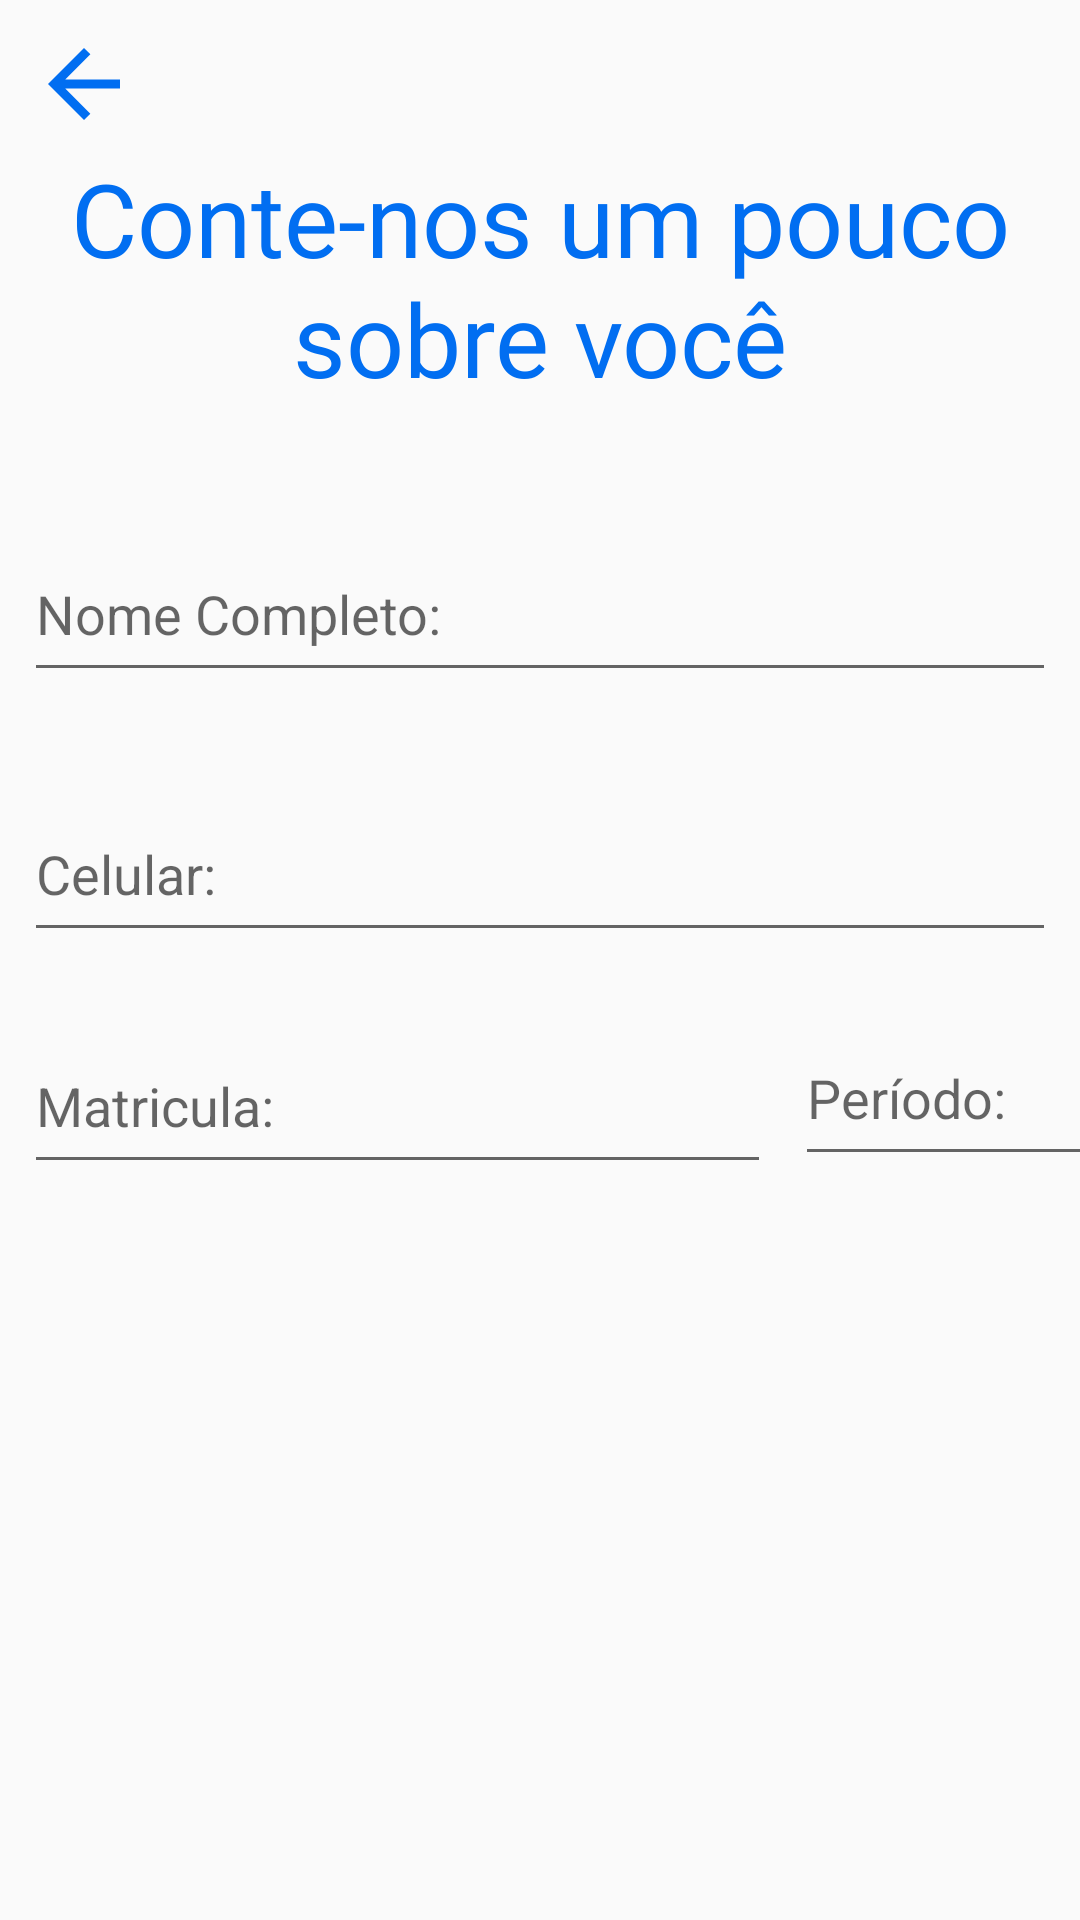

Reconstruct the res/layout file that produces this screen, plus the resources it refers to.
<!-- AndroidManifest.xml: application theme AppTheme -->
<!-- res/layout/activity_register.xml -->
<?xml version="1.0" encoding="utf-8"?>
<androidx.constraintlayout.widget.ConstraintLayout xmlns:android="http://schemas.android.com/apk/res/android"
    xmlns:app="http://schemas.android.com/apk/res-auto"
    xmlns:tools="http://schemas.android.com/tools"
    android:layout_width="match_parent"
    android:layout_height="match_parent"
    tools:context=".ui.activity.LoginActivity">

    <ImageView
        android:id="@+id/register_background_imageview"
        android:layout_width="0dp"
        android:layout_height="0dp"
        android:contentDescription="@string/login_background_description_imageview"
        android:scaleType="fitCenter"
        android:src="@drawable/background_gradient"
        app:layout_constraintBottom_toBottomOf="parent"
        app:layout_constraintEnd_toEndOf="parent"
        app:layout_constraintHorizontal_bias="0.0"
        app:layout_constraintStart_toStartOf="parent"
        app:layout_constraintTop_toTopOf="parent"
        app:layout_constraintVertical_bias="0.0" />

    <Button
        android:id="@+id/register_back_button"
        android:layout_width="36dp"
        android:layout_height="36dp"
        android:layout_marginLeft="10dp"
        android:layout_marginStart="10dp"
        android:layout_marginTop="10dp"
        android:background="@drawable/ic_arrow_back"
        app:layout_constraintStart_toStartOf="parent"
        app:layout_constraintTop_toTopOf="parent" />

    <TextView
        android:id="@+id/register_ifcommunity_title_textview"
        android:layout_width="wrap_content"
        android:layout_height="wrap_content"
        android:layout_marginTop="50dp"
        android:fontFamily="@font/montserrat"
        android:gravity="center"
        android:text="@string/register_description"
        android:textColor="@color/themeColor"
        android:textSize="34sp"
        app:layout_constraintEnd_toEndOf="parent"
        app:layout_constraintStart_toStartOf="parent"
        app:layout_constraintTop_toTopOf="parent"
        tools:ignore="UnusedAttribute" />

    <com.google.android.material.textfield.TextInputEditText
        android:id="@+id/register_nome_completo_edittext"
        android:layout_width="match_parent"
        android:layout_height="55dp"
        android:layout_marginStart="8dp"
        android:layout_marginLeft="8dp"
        android:layout_marginEnd="8dp"
        android:layout_marginRight="8dp"
        android:layout_marginBottom="8dp"
        android:hint="@string/register_full_name"
        app:layout_constraintBottom_toBottomOf="@+id/register_background_imageview"
        app:layout_constraintEnd_toEndOf="parent"
        app:layout_constraintStart_toStartOf="parent"
        app:layout_constraintTop_toBottomOf="@+id/register_ifcommunity_title_textview"
        app:layout_constraintVertical_bias="0.091" />

    <com.google.android.material.textfield.TextInputEditText
        android:id="@+id/register_celular_edittext"
        android:layout_width="match_parent"
        android:layout_height="55dp"
        android:layout_marginStart="8dp"
        android:layout_marginLeft="8dp"
        android:layout_marginEnd="8dp"
        android:layout_marginRight="8dp"
        android:layout_marginBottom="8dp"
        android:hint="@string/register_cellphone"
        app:layout_constraintBottom_toBottomOf="parent"
        app:layout_constraintEnd_toEndOf="parent"
        app:layout_constraintStart_toStartOf="parent"
        app:layout_constraintTop_toBottomOf="@+id/register_nome_completo_edittext"
        app:layout_constraintVertical_bias="0.091" />

    <com.google.android.material.textfield.TextInputEditText
        android:id="@+id/register_matricula_edittext"
        android:layout_width="249dp"
        android:layout_height="55dp"
        android:hint="@string/register_matricula"
        app:layout_constraintBottom_toBottomOf="parent"
        app:layout_constraintStart_toStartOf="@+id/register_celular_edittext"
        app:layout_constraintTop_toBottomOf="@+id/register_celular_edittext"
        app:layout_constraintVertical_bias="0.083" />

    <com.google.android.material.textfield.TextInputEditText
        android:id="@+id/register_periodo_edittext"
        android:layout_width="100sp"
        android:layout_height="55dp"
        android:layout_marginStart="8dp"
        android:layout_marginLeft="8dp"
        android:layout_marginTop="8dp"
        android:layout_marginEnd="8dp"
        android:layout_marginRight="8dp"
        android:layout_marginBottom="8dp"
        android:hint="@string/register_periodo"
        app:layout_constraintBottom_toBottomOf="parent"
        app:layout_constraintEnd_toEndOf="@+id/register_celular_edittext"
        app:layout_constraintHorizontal_bias="0.0"
        app:layout_constraintRight_toLeftOf="parent"
        app:layout_constraintStart_toEndOf="@+id/register_matricula_edittext"
        app:layout_constraintTop_toBottomOf="@+id/register_celular_edittext"
        app:layout_constraintVertical_bias="0.047" />





</androidx.constraintlayout.widget.ConstraintLayout>
<!-- resources referenced by this layout -->
<resources>
  <color name="themeColor">#016Ef1</color>
  <!-- drawable ic_arrow_back (drawable) -->
  <vector xmlns:android="http://schemas.android.com/apk/res/android"
      android:width="24dp"
      android:height="24dp"
      android:tint="@color/themeColor"
      android:viewportHeight="24.0"
      android:viewportWidth="24.0">
      <path
          android:fillColor="@android:color/black"
          android:pathData="M20,11H7.83l5.59,-5.59L12,4l-8,8 8,8 1.41,-1.41L7.83,13H20v-2z" />
  </vector>
  <string name="login_background_description_imageview">Login Background Gradient</string>
  <string name="register_cellphone">Celular:</string>
  <string name="register_description">Conte-nos um pouco sobre você</string>
  <string name="register_full_name">Nome Completo:</string>
  <string name="register_matricula">Matricula:</string>
  <string name="register_periodo">Período:</string>
  <style name="AppTheme" parent="Base.Theme.AppCompat.Light.DarkActionBar">
          
          <item name="colorPrimary">@color/colorPrimary</item>
          <item name="colorPrimaryDark">@color/colorPrimaryDark</item>
          <item name="colorAccent">@color/colorAccent</item>
      </style>
  <color name="colorPrimary">#3F51B5</color>
  <color name="colorPrimaryDark">#303F9F</color>
  <color name="colorAccent">#FF4081</color>
</resources>
